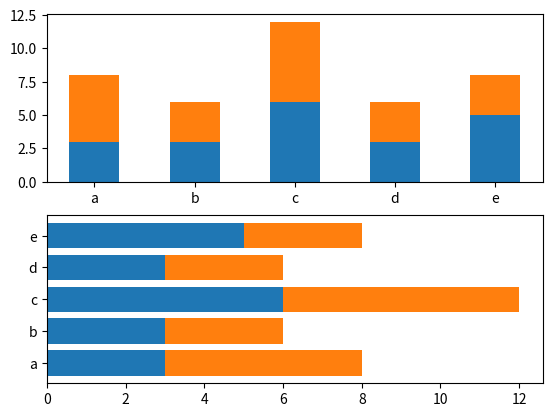

Recreate this plot in Python.
import numpy as np
import matplotlib.pyplot as plt

np.random.seed(100)

x = np.arange(5)
x_labels = ['a', 'b', 'c', 'd', 'e']
y1 = np.random.randint(3, 10, 5)
y2 = np.random.randint(1, 7, 5)


print(x)
print(y1)
print(y2)

plt.subplot(2, 1, 1)
plt.bar(x, y1, width=0.5)
plt.bar(x, y2, width=0.5, bottom=y1)
plt.xticks(x, x_labels)


plt.subplot(2, 1, 2)
plt.barh(x, y1)
plt.barh(x, y2, left=y1)
plt.yticks(x, x_labels)


plt.show()
